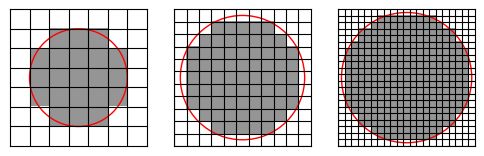

This figure's Python source: (Note: this script raises an exception after producing the figure.)
#!/usr/local/bin/python3
# -*- coding: utf8 -*-

from pprint import pprint

import matplotlib.pyplot as plt
import numpy as np


def plot_hill_sphere(cells_per_rH):
    """

    Parameters
    ----------
    cells_per_rH: number of cells in Hill radius

    Returns
    --------


    """

    dim = int(2 * (cells_per_rH))
    shape = (dim, dim)
    print(cells_per_rH, shape)

    arr = np.zeros(shape=shape)
    for row_idx, row in enumerate(arr):
        Δrow = dim / 2. - (row_idx)
        Δrow -= 0.5 if 2 * cells_per_rH % 2 != 0 else 0
        for col_idx, col in enumerate(row):
            Δcol = dim / 2. - (col_idx)
            Δcol -= 0.5 if 2 * cells_per_rH % 2 != 0 else 0
            if Δcol**2 + Δrow**2 < cells_per_rH**2:
                arr[row_idx][col_idx] = 1

    diameter = 2 * (cells_per_rH)
    shape = diameter, diameter

    pprint(arr)
    # scale cells_per_rH up by factors of 2 until its an integer, remember factor
    # make plot, rescale grid by 1 / factor

    plt.imshow(arr, cmap='Greys', vmin=0, vmax=2)


    if cells_per_rH != int(cells_per_rH):
        plt.xlim(-1.5, dim + .5)
        plt.ylim(-1.5, dim + .5)
        plt.gca().add_artist(plt.Circle((dim / 2 - .5, dim / 2 - .5), cells_per_rH, color='red', fill=False))
    else:
        plt.xlim(-.5, dim + .5)
        plt.ylim(-.5, dim + .5)
        plt.gca().add_artist(plt.Circle((dim / 2, dim / 2), cells_per_rH, color='red', fill=False))
    plt.xticks(np.arange(-1, dim, 1) + .5, '')
    plt.yticks(np.arange(-1, dim, 1) + .5, '')
    plt.grid(color='black')

    for tick in plt.gca().xaxis.get_major_ticks():
        tick.tick1line.set_visible(False)
        tick.tick2line.set_visible(False)
    for tick in plt.gca().yaxis.get_major_ticks():
        tick.tick1line.set_visible(False)
        tick.tick2line.set_visible(False)


if __name__ == '__main__':
    plt.figure(figsize=(6, 2))

    cells_per_rH = [2.5, 5, 10]
    for idx, cprH in enumerate(cells_per_rH):
        plt.subplot(1, len(cells_per_rH), idx + 1)
        plot_hill_sphere(cprH)
    plt.savefig('../figures/hill_sphere.pdf')

